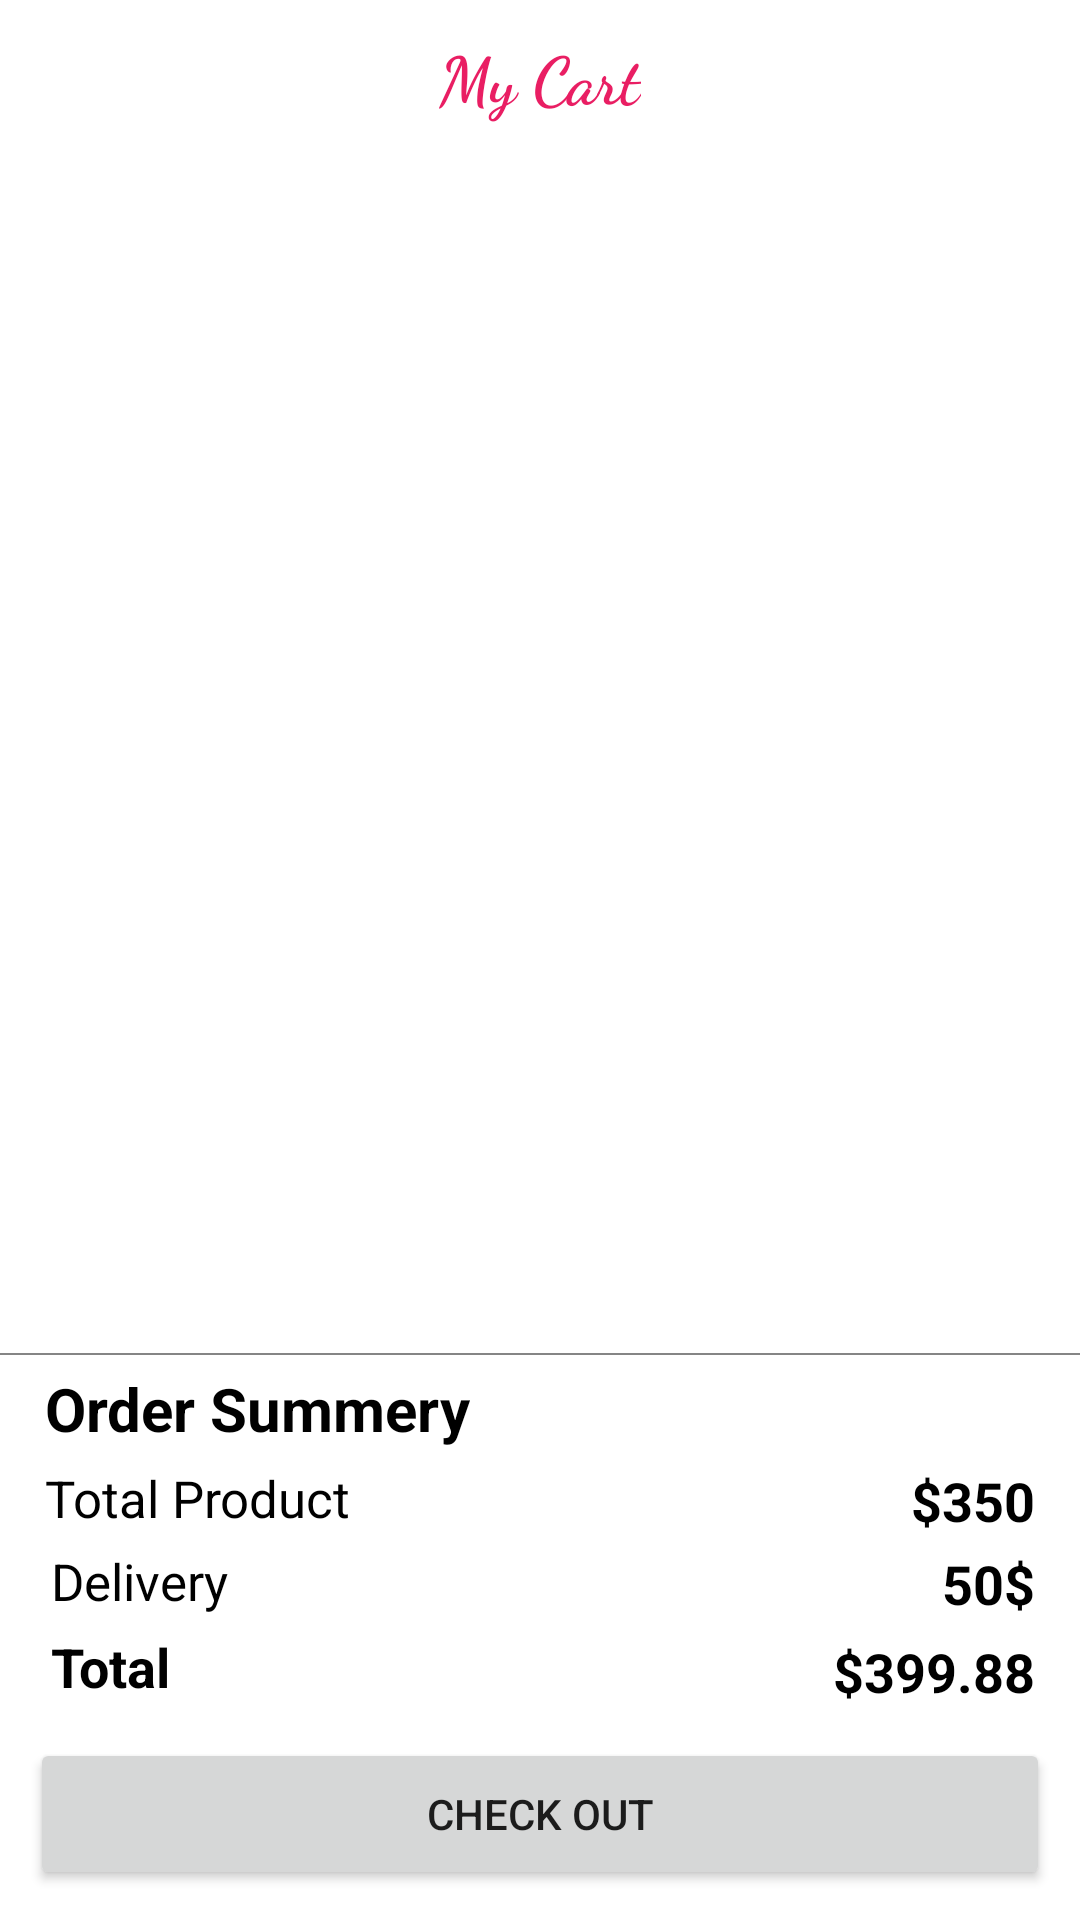

Reconstruct the res/layout file that produces this screen, plus the resources it refers to.
<!-- AndroidManifest.xml: application theme Theme.HomePage -->
<!-- res/layout/multiplare_add_cart_show.xml -->
<?xml version="1.0" encoding="utf-8"?>
<RelativeLayout
    xmlns:android="http://schemas.android.com/apk/res/android" android:layout_width="match_parent"
    android:layout_height="wrap_content"
   >
    <ImageView
        android:layout_width="40dp"
        android:layout_height="40dp"
        android:layout_marginLeft="15dp"
        android:layout_marginRight="10dp"
        android:padding="5dp"
        android:id="@+id/back5"
        android:src="@drawable/back">

    </ImageView>
    <TextView
        android:layout_width="wrap_content"
        android:layout_height="wrap_content"
        android:text="My Cart"
        android:textSize="22dp"
        android:textColor="#E91E63"
        android:fontFamily="cursive"
        android:textStyle="bold"
        android:layout_alignParentTop="true"

        android:layout_centerHorizontal="true"
        android:layout_marginTop="10dp"></TextView>

    <androidx.recyclerview.widget.RecyclerView
        android:layout_width="match_parent"
        android:layout_height="400dp"
        android:layout_margin="3dp"
        android:layout_below="@+id/back5"
        android:id="@+id/cartRv"
        >


    </androidx.recyclerview.widget.RecyclerView>
    <RelativeLayout
        android:layout_width="match_parent"
        android:layout_height="wrap_content"
        android:layout_below="@+id/cartRv"
        android:id="@+id/dts"
        >

        <TextView
            android:layout_width="wrap_content"
            android:layout_height="wrap_content"
            android:text="Order Summery"
            android:layout_marginTop="10dp"
            android:textColor="@color/black"
            android:textStyle="bold"
            android:layout_marginLeft="15dp"
            android:textSize="20dp"
            android:id="@+id/order"
            >

        </TextView>
        <View
            android:layout_width="match_parent"
            android:layout_height=".5dp"
            android:background="#BE858585"
            android:layout_marginTop="5dp"
            android:layout_marginBottom="5dp"
            >

        </View>
        <TextView
            android:layout_width="wrap_content"
            android:layout_height="wrap_content"
            android:text="Products :"
            android:textColor="@color/black"
            android:layout_marginTop="5dp"
            android:layout_marginLeft="15dp"
            android:visibility="gone"
            android:textSize="17dp"
            android:id="@+id/prdttl"
            android:layout_below="@+id/order"
            >

        </TextView>
        <View
            android:layout_width="match_parent"
            android:layout_height=".5dp"
            android:background="#BE858585"
            android:layout_marginTop="5dp"
            android:layout_marginBottom="5dp"
            >

        </View>
        <TextView
            android:layout_width="wrap_content"
            android:layout_height="wrap_content"
            android:text="Total Product"
            android:textColor="@color/black"
            android:layout_marginTop="5dp"
            android:layout_marginLeft="15dp"
            android:textSize="17dp"
            android:id="@+id/prdttl2"
            android:layout_below="@+id/prdttl"
            >

        </TextView>
        <View
            android:layout_width="match_parent"
            android:layout_height=".5dp"
            android:background="#BE858585"
            android:layout_marginTop="5dp"
            android:layout_marginBottom="5dp"
            >

        </View>
        <TextView
            android:layout_width="wrap_content"
            android:layout_height="wrap_content"
            android:text="Delivery"
            android:textColor="@color/black"
            android:layout_marginTop="5dp"
            android:layout_marginLeft="17dp"
            android:textSize="17dp"
            android:id="@+id/delivery"
            android:layout_below="@+id/prdttl2"
            >

        </TextView>
        <View
            android:layout_width="match_parent"
            android:layout_height=".5dp"
            android:background="#BE858585"
            android:layout_marginTop="5dp"
            android:layout_marginBottom="5dp"
            >

        </View>
        <TextView
            android:layout_width="wrap_content"
            android:layout_height="wrap_content"
            android:text="Total"
            android:textColor="@color/black"
            android:layout_marginTop="5dp"
            android:layout_marginLeft="17dp"
            android:textSize="18dp"
            android:textStyle="bold"
            android:id="@+id/total"
            android:layout_below="@+id/delivery"
            >

        </TextView>
        <TextView
            android:layout_width="wrap_content"
            android:layout_height="wrap_content"
            android:text="$399.88"
            android:textColor="@color/black"
            android:layout_marginTop="5dp"
            android:layout_marginLeft="17dp"
            android:textSize="18dp"
            android:textStyle="bold"
            android:gravity="right"
            android:id="@+id/ttl2"
            android:paddingRight="15dp"
            android:layout_alignParentRight="true"
            android:layout_toRightOf="@+id/total"
           android:layout_below="@+id/chargd"
            >

        </TextView>
        <TextView
            android:layout_width="wrap_content"
            android:layout_height="wrap_content"
            android:text="50$"
            android:textColor="@color/black"
            android:layout_marginTop="5dp"
            android:layout_marginLeft="17dp"
            android:textSize="18dp"
            android:textStyle="bold"
            android:gravity="right"
            android:id="@+id/chargd"
            android:layout_below="@id/prdttl2"
            android:layout_toRightOf="@+id/delivery"
            android:paddingRight="15dp"
            android:layout_alignParentRight="true"


            >

        </TextView>
        <TextView
            android:layout_width="wrap_content"
            android:layout_height="wrap_content"
            android:text="$350"
            android:textColor="@color/black"
            android:layout_marginTop="5dp"
            android:layout_marginLeft="17dp"
            android:textSize="18dp"
            android:textStyle="bold"
            android:gravity="right"
            android:id="@+id/checkoutprice3"
            android:layout_below="@id/prdttl"
            android:layout_toRightOf="@+id/prdttl2"
            android:paddingRight="15dp"
            android:layout_alignParentRight="true"


            >

        </TextView>

    </RelativeLayout>
    <Button
        android:id="@+id/chechoutbtn"
        android:layout_width="match_parent"
        android:layout_height="55dp"

        android:layout_below="@+id/dts"
        android:layout_margin="10sp"
        android:text="Check Out"




        >

    </Button>

</RelativeLayout>
<!-- resources referenced by this layout -->
<resources>
  <style name="Theme.HomePage" parent="Theme.MaterialComponents.DayNight.NoActionBar">
          
          <item name="colorPrimary">@color/purple_500</item>
          <item name="colorPrimaryVariant">@color/purple_700</item>
          <item name="colorOnPrimary">@color/white</item>
          
          <item name="colorSecondary">@color/teal_200</item>
          <item name="colorSecondaryVariant">@color/teal_700</item>
          <item name="colorOnSecondary">@color/black</item>
          
          <item name="android:statusBarColor" tools:targetApi="l">?attr/colorPrimaryVariant</item>
          
      </style>
  <!-- not gathered from this repository: default colours our renderer supplied (Android Studio template values) -->
  <color name="purple_500">#FF6200EE</color>
  <color name="purple_700">#FF3700B3</color>
  <color name="teal_200">#FF03DAC5</color>
  <color name="teal_700">#FF018786</color>
  <color name="black">#FF000000</color>
  <color name="white">#FFFFFFFF</color>
</resources>
